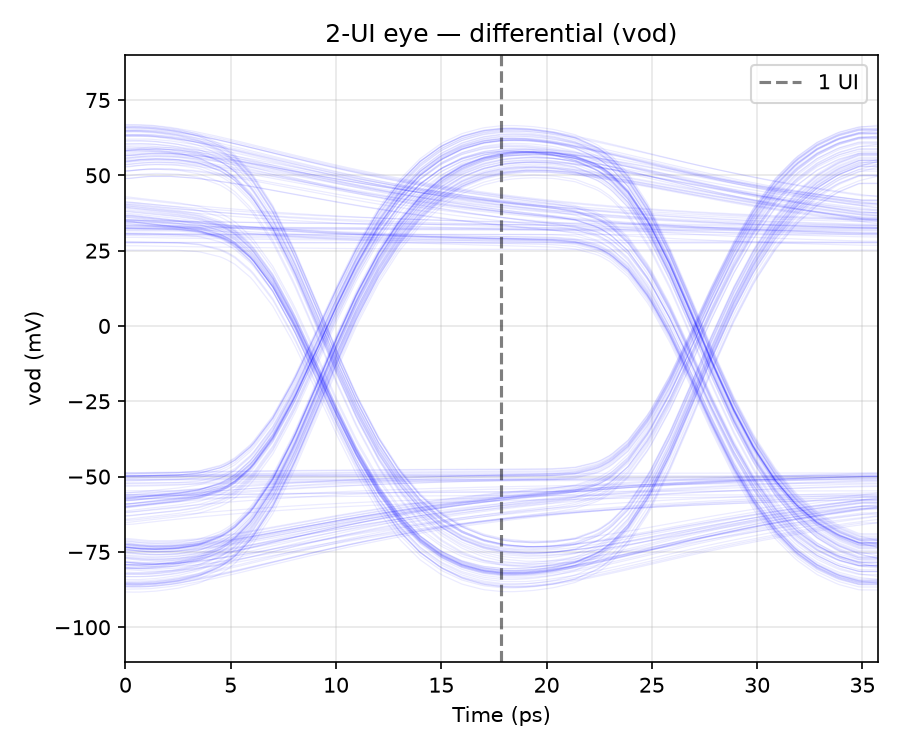

The file beside this chart, header and first rows:
t_ui, vod_mV
0.016, -65.85
0.072, -65.02
0.128, -64.25
0.184, -63.54
0.24, -62.89
0.296, -62.3
0.352, -61.76
0.408, -61.27
0.464, -60.81
0.52, -60.4
0.576, -60.02
0.632, -59.67
0.688, -59.36
0.744, -59.07
0.8, -58.81
0.856, -58.56
0.912, -58.34
0.968, -58.14
1.024, -57.96
1.08, -57.79
1.136, -57.64
1.192, -57.5
1.248, -57.37
1.304, -57.26
1.36, -57.15
1.416, -57.05
1.472, -56.96
1.528, -56.88
1.584, -56.81
1.64, -56.74
1.696, -56.68
1.752, -56.62
1.808, -56.57
1.864, -56.53
1.92, -56.48
1.976, -56.44
1.6000000010787207e-06, -56.43
0.005602, -56.42
0.0168, -56.42
0.0392, -56.4
0.084, -56.38
0.14, -56.28
0.196, -55.78
0.252, -54.09
0.2576, -53.81
0.2688, -53.2
0.2912, -51.65
0.336, -46.97
0.392, -37.86
0.448, -25.39
0.504, -10.7
0.56, 4.502
0.616, 18.6
0.672, 30.58
0.728, 40.07
0.784, 47.19
0.84, 52.22
0.896, 55.51
0.952, 57.36
1, 58.02
... 10,113 more rows
